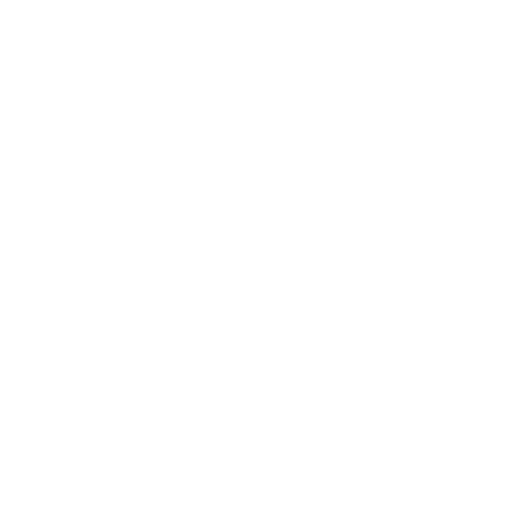
t = 0.00 s
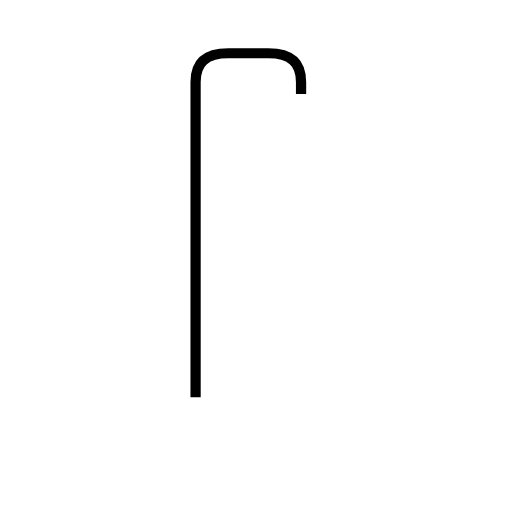
t = 1.37 s
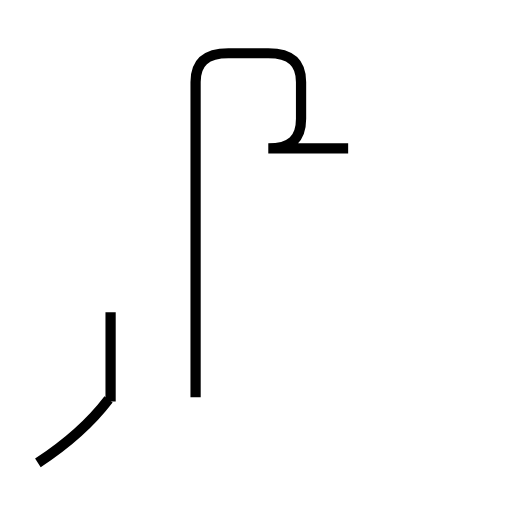
t = 2.37 s
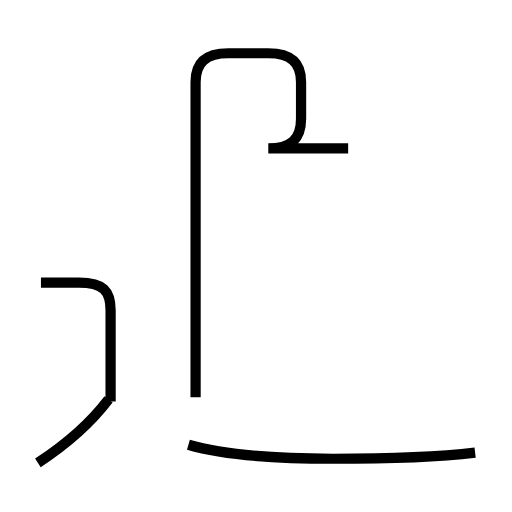
t = 3.47 s
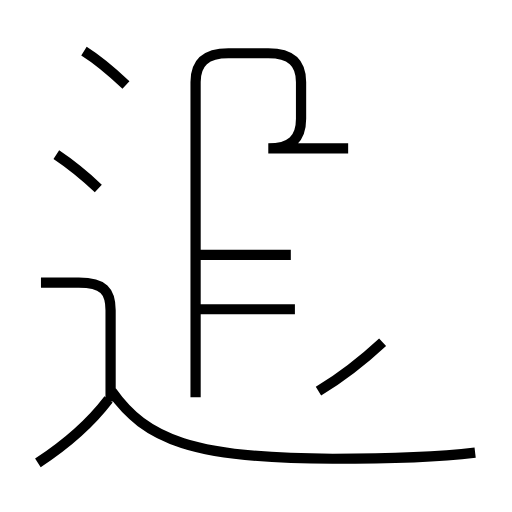
t = 4.86 s
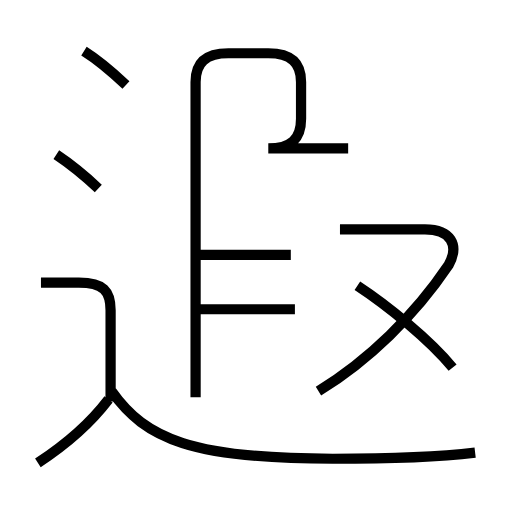
t = 5.94 s

The animated SVG that drew these frames (rendered in a browser with its animation timeline set to each time). Animation: 10 SMIL elements (animate=10); one cycle of 5.94 s.

<?xml version='1.0' encoding='utf-8'?>
<svg viewBox="0.0 -6.0 50.0 50.0" version="1.1" xmlns="http://www.w3.org/2000/svg"><rect x="-1000" y="-1000" width="2000" height="2000" stroke="white" fill="white" /><g style="fill:none;stroke:#000000;stroke-width:1"><path d="M 19.1 -5.2 L 19.1 -36.0 C 19.1 -37.9 20.1 -38.8 22.3 -38.8 L 26.2 -38.8 C 28.4 -38.8 29.4 -37.9 29.4 -36.0 L 29.4 -32.4 C 29.4 -30.4 28.4 -29.5 26.2 -29.5 L 34.0 -29.5 " transform="translate(0.0 38.0)" stroke-dasharray="60.880173961339004" stroke-dashoffset="60.880173961339004"><animate attributeName="stroke-dashoffset" from="60.880173961339004" to="0" dur="1.82640521884017s" begin="0s" fill="freeze" /></path><path d="M 3.7 1.2 C 6.3 -0.5 8.7 -2.5 10.6 -5.0 " transform="translate(0.0 38.0)" stroke-dasharray="9.322186434198192" stroke-dashoffset="9.322186434198192"><animate attributeName="stroke-dashoffset" from="9.322186434198192" to="0" dur="0.27966559302594574s" begin="1.82640521884017s" fill="freeze" /></path><path d="M 10.8 -4.8 L 10.8 -13.7 C 10.8 -15.6 10.1 -16.4 7.7 -16.4 L 4.0 -16.4 " transform="translate(0.0 38.0)" stroke-dasharray="17.415122797700985" stroke-dashoffset="17.415122797700985"><animate attributeName="stroke-dashoffset" from="17.415122797700985" to="0" dur="0.5224536839310295s" begin="2.1060708118661156s" fill="freeze" /></path><path d="M 46.4 0.2 C 42.2 0.7 38.0 0.8 32.5 0.8 C 18.9 0.8 14.2 -1.1 10.9 -5.8 " transform="translate(0.0 38.0)" stroke-dasharray="37.477016701775774" stroke-dashoffset="37.477016701775774"><animate attributeName="stroke-dashoffset" from="37.477016701775774" to="0" dur="1.1243105010532732s" begin="2.628524495797145s" fill="freeze" /></path><path d="M 9.6 -25.6 C 8.0 -27.1 7.0 -27.9 5.5 -28.9 " transform="translate(0.0 38.0)" stroke-dasharray="5.270349523348147" stroke-dashoffset="5.270349523348147"><animate attributeName="stroke-dashoffset" from="5.270349523348147" to="0" dur="0.15811048570044442s" begin="3.752834996850418s" fill="freeze" /></path><path d="M 28.8 -13.8 L 19.4 -13.8 " transform="translate(0.0 38.0)" stroke-dasharray="9.400000000000002" stroke-dashoffset="9.400000000000002"><animate attributeName="stroke-dashoffset" from="9.400000000000002" to="0" dur="0.28200000000000003s" begin="3.9109454825508627s" fill="freeze" /></path><path d="M 19.4 -19.1 L 28.4 -19.1 " transform="translate(0.0 38.0)" stroke-dasharray="9.0" stroke-dashoffset="9.0"><animate attributeName="stroke-dashoffset" from="9.0" to="0" dur="0.27s" begin="4.192945482550863s" fill="freeze" /></path><path d="M 12.3 -35.7 C 10.8 -37.1 9.8 -38.0 8.2 -39.0 " transform="translate(0.0 38.0)" stroke-dasharray="5.272922587615669" stroke-dashoffset="5.272922587615669"><animate attributeName="stroke-dashoffset" from="5.272922587615669" to="0" dur="0.15818767762847008s" begin="4.462945482550863s" fill="freeze" /></path><path d="M 31.1 -5.8 C 36.0 -8.8 40.5 -13.2 43.8 -18.1 C 44.9 -20.1 44.0 -21.6 41.5 -21.6 L 33.2 -21.6 " transform="translate(0.0 38.0)" stroke-dasharray="31.55065692187092" stroke-dashoffset="31.55065692187092"><animate attributeName="stroke-dashoffset" from="31.55065692187092" to="0" dur="0.9465197076561276s" begin="4.621133160179333s" fill="freeze" /></path><path d="M 44.2 -8.1 C 42.0 -10.8 37.8 -14.2 34.9 -16.1" transform="translate(0.0 38.0)" stroke-dasharray="12.304894893298245" stroke-dashoffset="12.304894893298245"><animate attributeName="stroke-dashoffset" from="12.304894893298245" to="0" dur="0.3691468467989473s" begin="5.567652867835461s" fill="freeze" /></path></g></svg>
